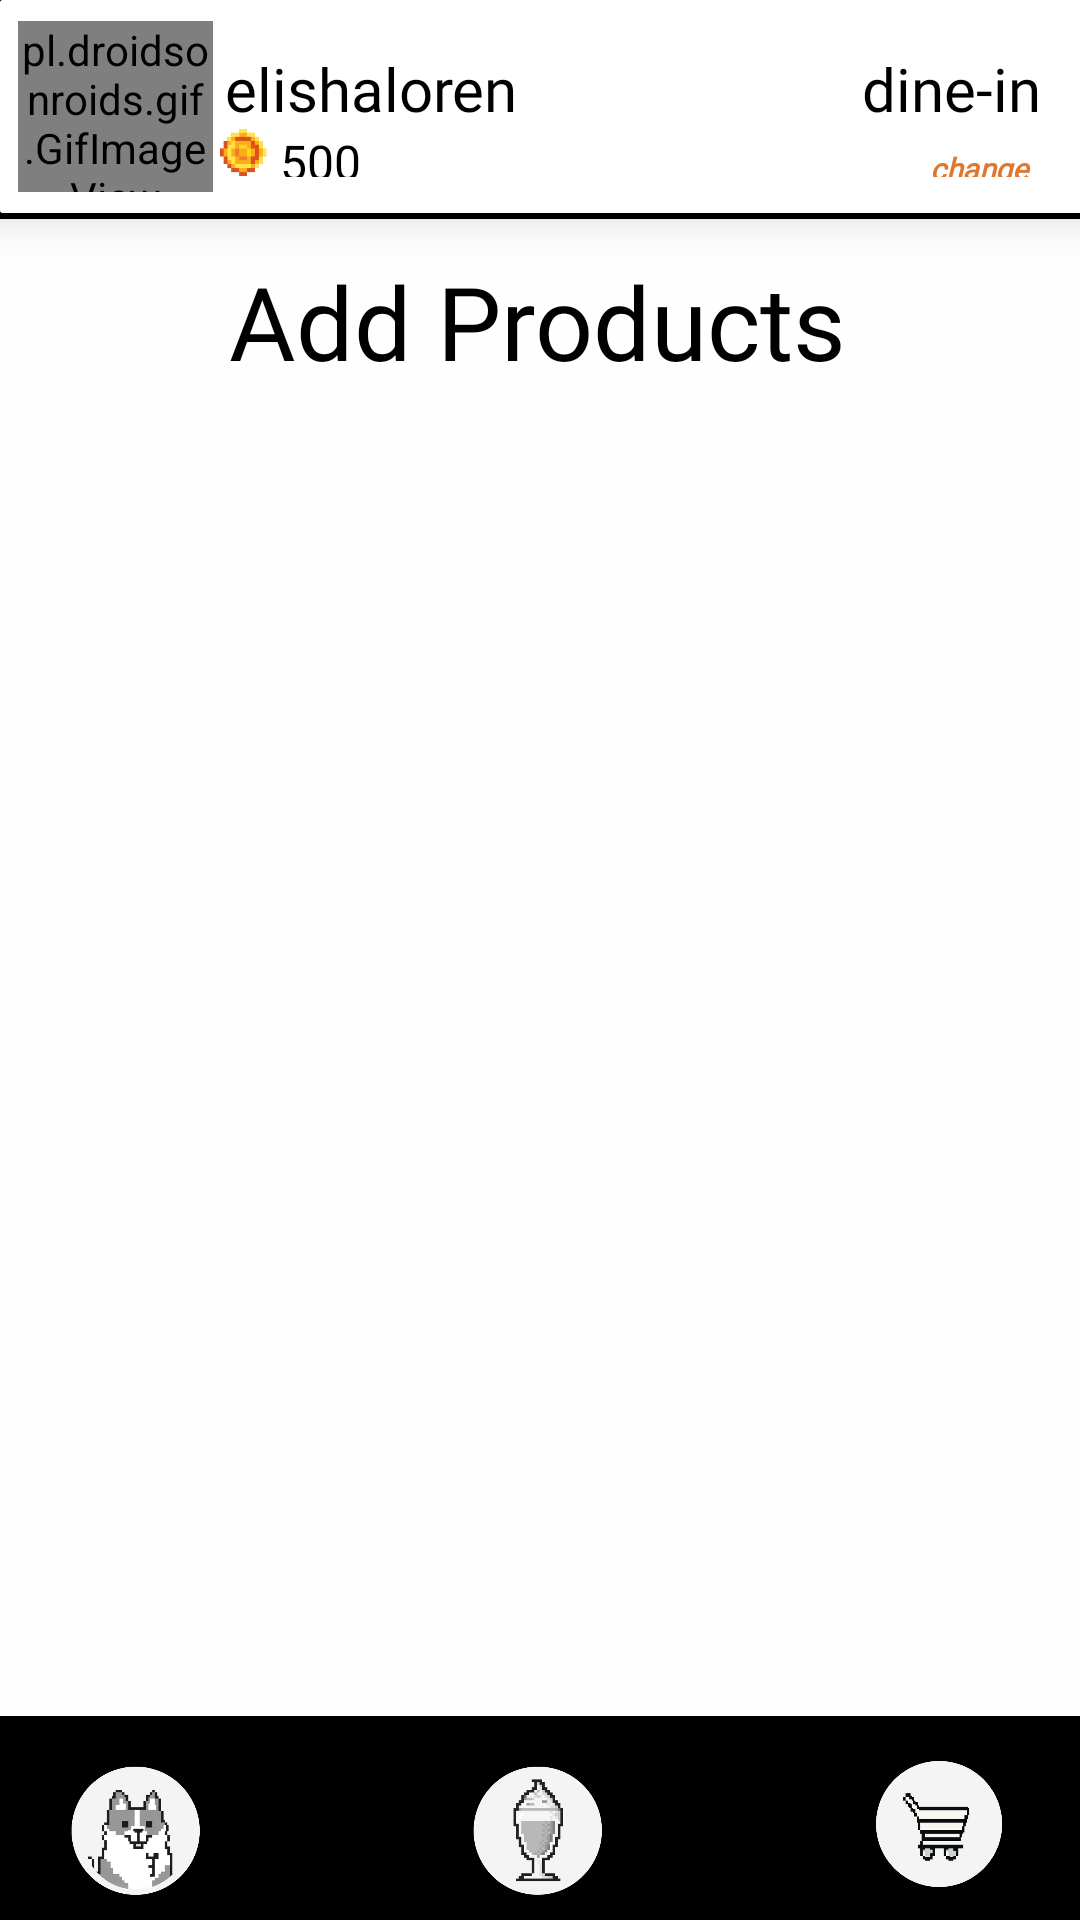

The Android layout XML behind this screen, and the referenced resources:
<!-- AndroidManifest.xml: application theme Theme.Cashew -->
<!-- res/layout/activity_products.xml -->
<?xml version="1.0" encoding="utf-8"?>
<androidx.constraintlayout.widget.ConstraintLayout xmlns:android="http://schemas.android.com/apk/res/android"
    xmlns:app="http://schemas.android.com/apk/res-auto"
    xmlns:tools="http://schemas.android.com/tools"
    android:layout_width="match_parent"
    android:layout_height="match_parent"
    android:background="#FEFEFF"
    tools:context=".products_page">


    <com.google.android.material.floatingactionbutton.FloatingActionButton
        android:id="@+id/qrScanner"
        android:layout_width="wrap_content"
        android:layout_height="wrap_content"
        android:accessibilityHeading="false"
        android:background="#000000"
        android:clickable="true"
        android:foregroundTint="#FAF9F9"
        android:foregroundTintMode="add"
        android:src="@drawable/qr"
        android:tint="#FFFFFF"
        android:visibility="gone"
        app:backgroundTint="#FFFFFF"
        app:borderWidth="3dp"
        app:fabCustomSize="50dp"
        app:layout_constraintBottom_toBottomOf="parent"
        app:layout_constraintEnd_toEndOf="parent"
        app:layout_constraintHorizontal_bias="0.932"
        app:layout_constraintStart_toStartOf="parent"
        app:layout_constraintTop_toTopOf="parent"
        app:layout_constraintVertical_bias="0.872"
        app:rippleColor="#000000" />

    <ImageView
        android:id="@+id/navBg2"
        android:layout_width="495dp"
        android:layout_height="73dp"
        android:background="#000000"
        app:layout_constraintTop_toTopOf="parent"
        app:srcCompat="@drawable/lowborder"
        tools:layout_editor_absoluteX="-38dp" />

    <com.google.android.material.card.MaterialCardView
        android:id="@+id/materialCardView"
        android:layout_width="411dp"
        android:layout_height="71dp"
        app:cardCornerRadius="1dp"
        app:cardElevation="10dp"
        app:strokeColor="#000000"
        app:strokeWidth="0dp">

        <androidx.constraintlayout.widget.ConstraintLayout
            android:layout_width="match_parent"
            android:layout_height="match_parent"
            android:background="#FFFFFF">

            =======

            <pl.droidsonroids.gif.GifImageView
                android:id="@+id/userCashewProducts"
                android:layout_width="65dp"
                android:layout_height="57dp"
                android:clickable="true"
                android:src="@drawable/cashew1"
                app:layout_constraintBottom_toBottomOf="parent"
                app:layout_constraintEnd_toEndOf="parent"
                app:layout_constraintHorizontal_bias="0.017"
                app:layout_constraintStart_toStartOf="parent"
                app:layout_constraintTop_toTopOf="parent" />

            <LinearLayout
                android:id="@+id/linearLayout3"
                android:layout_width="276dp"
                android:layout_height="43dp"
                android:layout_marginBottom="12dp"
                android:orientation="vertical"
                app:layout_constraintBottom_toBottomOf="parent"
                app:layout_constraintEnd_toEndOf="parent"
                app:layout_constraintHorizontal_bias="0.0"
                app:layout_constraintStart_toEndOf="@+id/userCashewProducts">>>>>>> Stashed changes
                app:layout_constraintTop_toTopOf="parent">

                <LinearLayout
                    android:layout_width="match_parent"
                    android:layout_height="wrap_content"
                    android:orientation="horizontal">

                    <TextView
                        android:id="@+id/uNameDisplay"
                        android:layout_width="209dp"
                        android:layout_height="wrap_content"
                        android:fontFamily="@font/retropix"
                        android:gravity="center"
                        android:paddingStart="4dp"
                        android:text="elishaloren"
                        android:textAlignment="viewStart"
                        android:textColor="#000000"
                        android:textSize="20sp" />

                    <TextView
                        android:id="@+id/orderWay"
                        android:layout_width="71dp"
                        android:layout_height="wrap_content"
                        android:layout_weight="1"
                        android:fontFamily="@font/retropix"
                        android:paddingStart="4dp"
                        android:text="dine-in"
                        android:textAlignment="viewEnd"
                        android:textColor="#000000"
                        android:textSize="20sp" />
                </LinearLayout>

                <LinearLayout
                    android:layout_width="match_parent"
                    android:layout_height="18dp"
                    android:orientation="horizontal">

                    <ImageView
                        android:id="@+id/imageView7"
                        android:layout_width="14dp"
                        android:layout_height="16dp"
                        android:layout_weight="1"
                        app:srcCompat="@drawable/cashewcoins" />

                    <TextView
                        android:id="@+id/cashewCoinsDisplay3"
                        android:layout_width="185dp"
                        android:layout_height="wrap_content"
                        android:layout_weight="1"
                        android:fontFamily="@font/retropix"
                        android:paddingStart="2dp"
                        android:text="500"
                        android:textAlignment="viewStart"
                        android:textColor="#000000"
                        android:textSize="16sp" />

                    <TextView
                        android:id="@+id/changeOption"
                        android:layout_width="58dp"
                        android:layout_height="wrap_content"
                        android:layout_weight="1"
                        android:clickable="true"
                        android:fontFamily="@font/poppins_light"
                        android:paddingEnd="2dp"
                        android:text="change "
                        android:textAlignment="viewEnd"
                        android:textColor="#E1772E"
                        android:textSize="10sp"
                        android:textStyle="bold|italic" />
                </LinearLayout>

            </LinearLayout>

        </androidx.constraintlayout.widget.ConstraintLayout>

    </com.google.android.material.card.MaterialCardView>

    <ScrollView
        android:id="@+id/scrollView2"
        android:layout_width="348dp"
        android:layout_height="531dp"
        android:paddingTop="5dp"
        android:paddingBottom="30dp"
        app:layout_constraintBottom_toBottomOf="parent"
        app:layout_constraintEnd_toEndOf="parent"
        app:layout_constraintHorizontal_bias="0.492"
        app:layout_constraintStart_toStartOf="parent"
        app:layout_constraintTop_toBottomOf="@+id/textView3"
        app:layout_constraintVertical_bias="0.0">

        <androidx.recyclerview.widget.RecyclerView
            android:id="@+id/productsView"
            android:layout_width="match_parent"
            android:layout_height="wrap_content"
            tools:listitem="@layout/product_item_card" />
    </ScrollView>

    <ImageView
        android:id="@+id/navBg"
        android:layout_width="456dp"
        android:layout_height="68dp"
        android:background="#000000"
        app:layout_constraintBottom_toBottomOf="parent"
        app:layout_constraintEnd_toEndOf="parent"
        app:layout_constraintStart_toStartOf="parent"
        app:srcCompat="@drawable/lowborder" />

    <ImageButton
        android:id="@+id/productButton"
        android:layout_width="60dp"
        android:layout_height="60dp"
        android:background="@null"
        android:scaleType="fitXY"
        app:layout_constraintBottom_toBottomOf="parent"
        app:layout_constraintEnd_toEndOf="parent"
        app:layout_constraintHorizontal_bias="0.498"
        app:layout_constraintStart_toStartOf="parent"
        app:srcCompat="@drawable/icecream" />

    <ImageButton
        android:id="@+id/cartButton"
        android:layout_width="60dp"
        android:layout_height="60dp"
        android:layout_marginBottom="2dp"
        android:background="@null"
        android:clickable="false"
        android:scaleType="fitXY"
        app:layout_constraintBottom_toBottomOf="parent"
        app:layout_constraintEnd_toEndOf="parent"
        app:layout_constraintHorizontal_bias="0.943"
        app:layout_constraintStart_toStartOf="parent"
        app:srcCompat="@drawable/basket" />

    <ImageButton
        android:id="@+id/profileBtn"
        android:layout_width="60dp"
        android:layout_height="60dp"
        android:background="@null"
        android:scaleType="fitXY"
        app:layout_constraintBottom_toBottomOf="parent"
        app:layout_constraintEnd_toEndOf="parent"
        app:layout_constraintHorizontal_bias="0.051"
        app:layout_constraintStart_toStartOf="parent"
        app:srcCompat="@drawable/cashewbtn" />

    <androidx.constraintlayout.widget.Guideline
        android:id="@+id/guideline6"
        android:layout_width="wrap_content"
        android:layout_height="wrap_content"
        android:orientation="horizontal"
        app:layout_constraintGuide_begin="81dp" />

    <TextView
        android:id="@+id/textView3"
        android:layout_width="253dp"
        android:layout_height="48dp"
        android:layout_marginTop="12dp"
        android:fontFamily="@font/poppins_bold"
        android:gravity="center"
        android:text="Add Products"
        android:textColor="#000000"
        android:textSize="34sp"
        app:layout_constraintEnd_toEndOf="parent"
        app:layout_constraintHorizontal_bias="0.493"
        app:layout_constraintStart_toStartOf="parent"
        app:layout_constraintTop_toBottomOf="@+id/materialCardView" />

    <androidx.constraintlayout.widget.Guideline
        android:id="@+id/guideline2"
        android:layout_width="wrap_content"
        android:layout_height="wrap_content"
        android:orientation="horizontal"
        app:layout_constraintGuide_begin="676dp" />


</androidx.constraintlayout.widget.ConstraintLayout>
<!-- res/layout/product_item_card.xml (included above) -->
<?xml version="1.0" encoding="utf-8"?>
<androidx.constraintlayout.widget.ConstraintLayout xmlns:android="http://schemas.android.com/apk/res/android"
    xmlns:app="http://schemas.android.com/apk/res-auto"
    xmlns:tools="http://schemas.android.com/tools"
    android:layout_width="match_parent"
    android:layout_height="240dp">

    <com.google.android.material.card.MaterialCardView
        android:id="@+id/cardView"
        android:layout_width="154dp"
        android:layout_height="217dp"
        android:layout_rowWeight="1"
        android:layout_columnWeight="1"
        android:layout_margin="10dp"
        android:layout_marginTop="16dp"
        app:cardBackgroundColor="#FFFFFF"
        app:cardCornerRadius="14dp"
        app:cardElevation="8dp"
        app:layout_constraintEnd_toEndOf="parent"
        app:layout_constraintHorizontal_bias="0.385"
        app:layout_constraintStart_toStartOf="parent"
        app:layout_constraintTop_toTopOf="parent"
        app:strokeColor="@color/black"
        app:strokeWidth="3dp">

        <androidx.constraintlayout.widget.ConstraintLayout
            android:layout_width="match_parent"
            android:layout_height="match_parent">

            <TextView
                android:id="@+id/productName"
                android:layout_width="match_parent"
                android:layout_height="wrap_content"
                android:fontFamily="@font/retro_computer"
                android:gravity="start"
                android:paddingStart="10dp"
                android:paddingTop="8dp"
                android:text="Chocolate Cake"
                android:textColor="#000000"
                android:textSize="14sp"
                app:layout_constraintEnd_toEndOf="parent"
                app:layout_constraintStart_toStartOf="parent"
                app:layout_constraintTop_toTopOf="parent" />

            <ImageView
                android:id="@+id/productImage"
                android:layout_width="66dp"
                android:layout_height="64dp"
                android:scaleX="2"
                android:scaleY="2"
                app:layout_constraintBottom_toBottomOf="parent"
                app:layout_constraintEnd_toEndOf="parent"
                app:layout_constraintStart_toStartOf="parent"
                app:layout_constraintTop_toBottomOf="@+id/productName"
                app:layout_constraintVertical_bias="0.37"
                app:srcCompat="@drawable/chocolate_cake" />

            <TextView
                android:id="@+id/productPrice"
                android:layout_width="69dp"
                android:layout_height="15dp"
                android:fontFamily="@font/poppins"
                android:paddingStart="10dp"
                android:text="₱140.00"
                android:textColor="#000000"
                android:textSize="12sp"
                app:layout_constraintStart_toStartOf="parent"
                app:layout_constraintTop_toBottomOf="@+id/productName" />

            <ImageButton
                android:id="@+id/addToCart"
                android:layout_width="54dp"
                android:layout_height="58dp"
                android:layout_marginTop="164dp"
                android:layout_marginBottom="2dp"
                android:background="@null"
                android:scaleType="fitXY"
                android:scaleX="1"
                android:scaleY="1"
                app:layout_constraintBottom_toBottomOf="parent"
                app:layout_constraintEnd_toEndOf="parent"
                app:layout_constraintHorizontal_bias="1.0"
                app:layout_constraintStart_toStartOf="parent"
                app:layout_constraintTop_toTopOf="parent"
                app:layout_constraintVertical_bias="0.571"
                app:srcCompat="@drawable/add" />
        </androidx.constraintlayout.widget.ConstraintLayout>

    </com.google.android.material.card.MaterialCardView>
</androidx.constraintlayout.widget.ConstraintLayout>
<!-- resources referenced by this layout -->
<resources>
  <color name="black">#FF000000</color>
  <!-- drawable add: png bitmap (drawable, 4653 bytes) -->
  <!-- drawable basket: png bitmap (drawable, 16727 bytes) -->
  <!-- drawable cashew1: gif bitmap (drawable, 63145 bytes) -->
  <!-- drawable cashewbtn: png bitmap (drawable, 20390 bytes) -->
  <!-- drawable cashewcoins: png bitmap (drawable, 2358 bytes) -->
  <!-- drawable chocolate_cake: png bitmap (drawable, 236954 bytes) -->
  <!-- drawable icecream: png bitmap (drawable, 23150 bytes) -->
  <!-- drawable lowborder: png bitmap (drawable, 1771 bytes) -->
  <style name="Theme.Cashew" parent="Base.Theme.Cashew" />
  <style name="Base.Theme.Cashew" parent="Theme.Material3.DayNight.NoActionBar">
          
          <item name="android:statusBarColor">@android:color/transparent</item>
          <item name="android:windowLightStatusBar">true</item>
      </style>
</resources>
